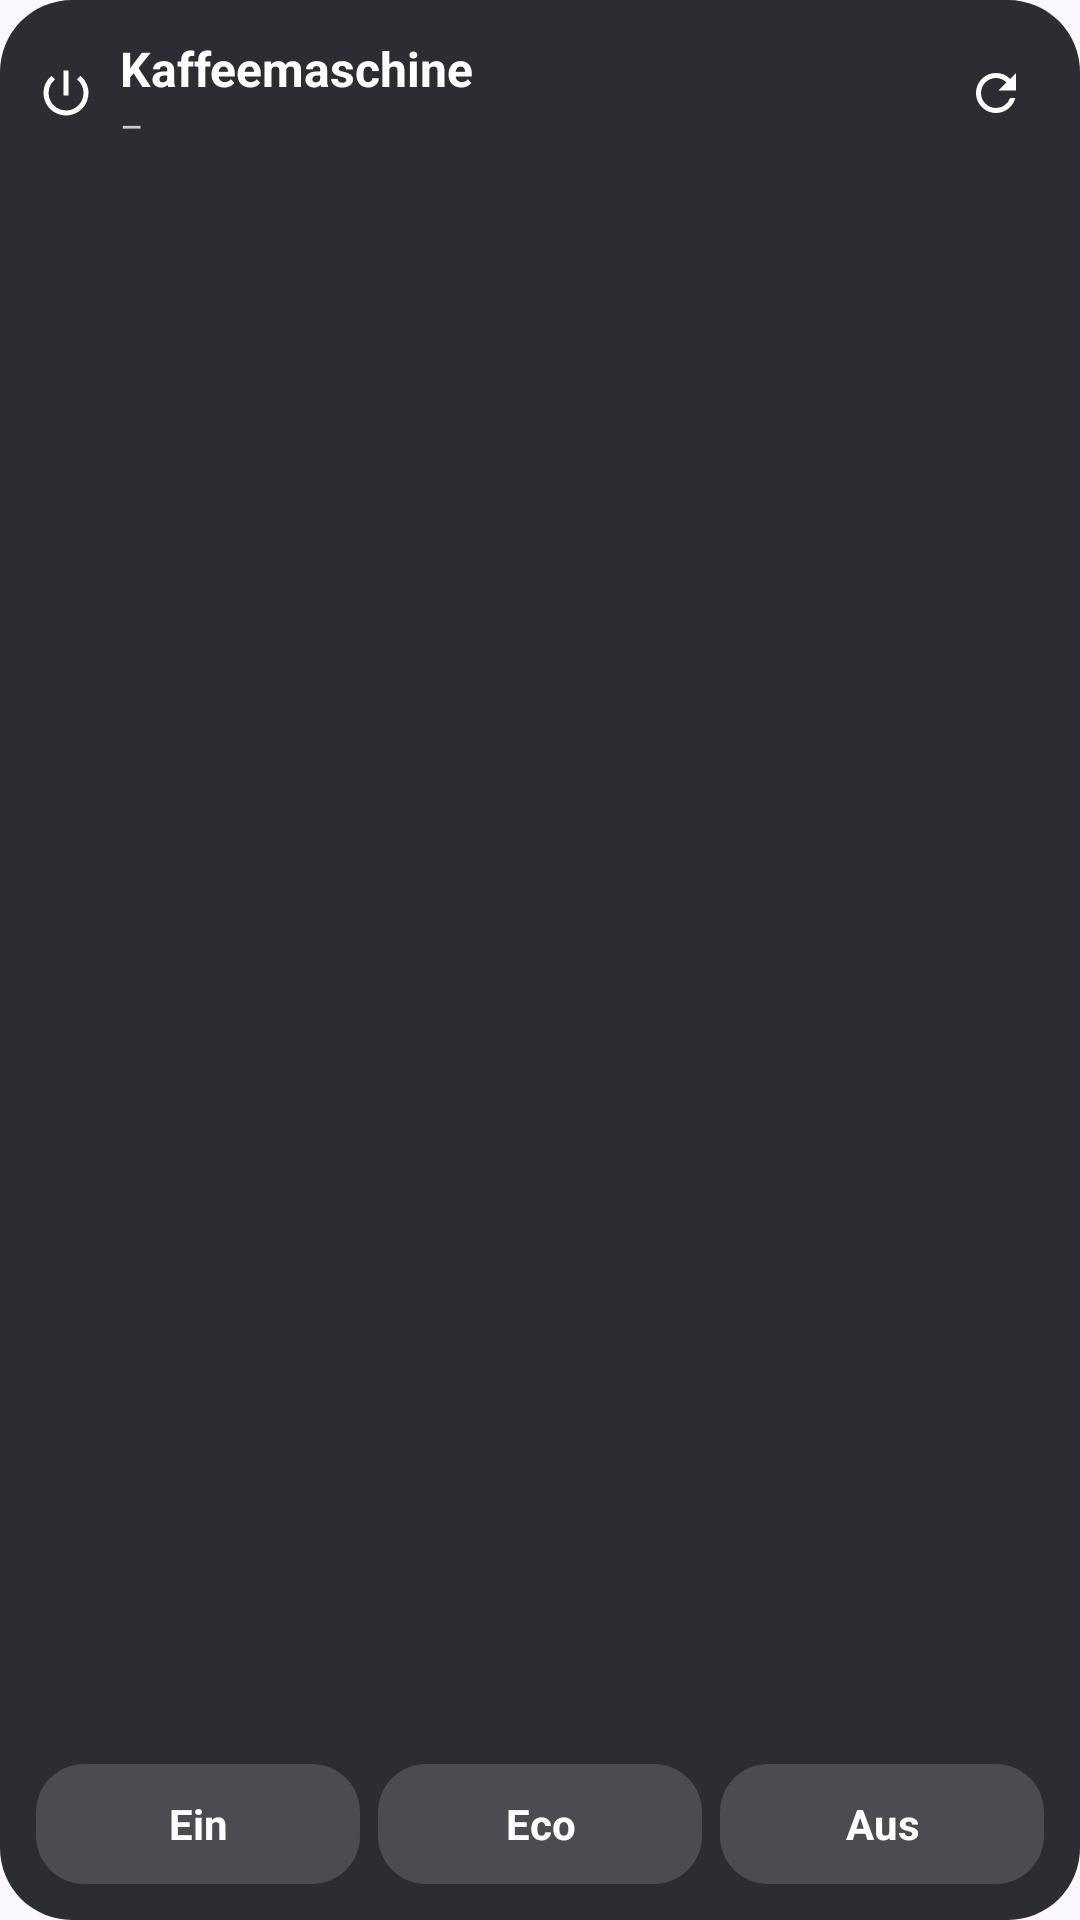

Here is an Android app screen rendered from its layout file. Give the layout XML and the strings, colors and styles it references.
<!-- AndroidManifest.xml: application theme Theme.Xenia -->
<!-- res/layout/widget_status.xml -->
<?xml version="1.0" encoding="utf-8"?>
<LinearLayout xmlns:android="http://schemas.android.com/apk/res/android"
    android:id="@+id/root"
    android:layout_width="match_parent"
    android:layout_height="match_parent"
    android:background="@drawable/widget_bg_off"
    android:orientation="vertical"
    android:padding="12dp">

    <LinearLayout
        android:id="@+id/header"
        android:layout_width="match_parent"
        android:layout_height="wrap_content"
        android:gravity="center_vertical"
        android:orientation="horizontal">

        <ImageView
            android:layout_width="20dp"
            android:layout_height="20dp"
            android:contentDescription="@null"
            android:src="@drawable/ic_power" />

        <LinearLayout
            android:layout_width="0dp"
            android:layout_height="wrap_content"
            android:layout_marginStart="8dp"
            android:layout_weight="1"
            android:orientation="vertical">

            <TextView
                android:id="@+id/status"
                android:layout_width="wrap_content"
                android:layout_height="wrap_content"
                android:ellipsize="end"
                android:maxLines="1"
                android:text="Kaffeemaschine"
                android:textColor="@color/widget_text"
                android:textSize="16sp"
                android:textStyle="bold" />

            <TextView
                android:id="@+id/details"
                android:layout_width="wrap_content"
                android:layout_height="wrap_content"
                android:ellipsize="end"
                android:maxLines="2"
                android:text="–"
                android:textColor="@color/widget_text_dim"
                android:textSize="12sp" />
        </LinearLayout>

        <ImageView
            android:id="@+id/refresh"
            android:layout_width="32dp"
            android:layout_height="32dp"
            android:contentDescription="Aktualisieren"
            android:padding="6dp"
            android:src="@drawable/ic_refresh" />
    </LinearLayout>

    
    <FrameLayout
        android:layout_width="match_parent"
        android:layout_height="0dp"
        android:layout_weight="1"
        android:minHeight="8dp" />

    <LinearLayout
        android:layout_width="match_parent"
        android:layout_height="40dp"
        android:orientation="horizontal">

        <TextView
            android:id="@+id/btn_on"
            android:layout_width="0dp"
            android:layout_height="match_parent"
            android:layout_weight="1"
            android:background="@drawable/widget_btn"
            android:gravity="center"
            android:text="Ein"
            android:textColor="@color/widget_text"
            android:textSize="14sp"
            android:textStyle="bold" />

        <TextView
            android:id="@+id/btn_eco"
            android:layout_width="0dp"
            android:layout_height="match_parent"
            android:layout_marginStart="6dp"
            android:layout_weight="1"
            android:background="@drawable/widget_btn"
            android:gravity="center"
            android:text="Eco"
            android:textColor="@color/widget_text"
            android:textSize="14sp"
            android:textStyle="bold" />

        <TextView
            android:id="@+id/btn_off"
            android:layout_width="0dp"
            android:layout_height="match_parent"
            android:layout_marginStart="6dp"
            android:layout_weight="1"
            android:background="@drawable/widget_btn"
            android:gravity="center"
            android:text="Aus"
            android:textColor="@color/widget_text"
            android:textSize="14sp"
            android:textStyle="bold" />
    </LinearLayout>
</LinearLayout>
<!-- resources referenced by this layout -->
<resources>
  <color name="widget_text">#FFFFFF</color>
  <color name="widget_text_dim">#C9CBD3</color>
  <!-- drawable ic_power (drawable) -->
  <?xml version="1.0" encoding="utf-8"?>
  <vector xmlns:android="http://schemas.android.com/apk/res/android"
      android:width="24dp" android:height="24dp" android:viewportWidth="24" android:viewportHeight="24">
      <path android:fillColor="#FFFFFFFF"
          android:pathData="M13,3h-2v10h2V3zM17.83,5.17l-1.42,1.42A6.92,6.92 0,0 1,19 12c0,3.87 -3.13,7 -7,7A6.995,6.995 0,0 1,7.58 6.58L6.17,5.17A8.932,8.932 0,0 0,3 12a9,9 0,0 0,18 0c0,-2.74 -1.23,-5.18 -3.17,-6.83z" />
  </vector>
  <!-- drawable ic_refresh (drawable) -->
  <?xml version="1.0" encoding="utf-8"?>
  <vector xmlns:android="http://schemas.android.com/apk/res/android"
      android:width="24dp" android:height="24dp" android:viewportWidth="24" android:viewportHeight="24">
      <path android:fillColor="#FFFFFFFF"
          android:pathData="M17.65,6.35A7.958,7.958 0,0 0,12 4c-4.42,0 -7.99,3.58 -7.99,8s3.57,8 7.99,8c3.73,0 6.84,-2.55 7.73,-6h-2.08A5.99,5.99 0,0 1,12 18c-3.31,0 -6,-2.69 -6,-6s2.69,-6 6,-6c1.66,0 3.14,0.69 4.22,1.78L13,11h7V4l-2.35,2.35z" />
  </vector>
  <!-- drawable widget_bg_off (drawable) -->
  <?xml version="1.0" encoding="utf-8"?>
  <shape xmlns:android="http://schemas.android.com/apk/res/android" android:shape="rectangle">
      <solid android:color="@color/widget_off" />
      <corners android:radius="24dp" />
  </shape>
  <!-- drawable widget_btn (drawable) -->
  <?xml version="1.0" encoding="utf-8"?>
  <selector xmlns:android="http://schemas.android.com/apk/res/android">
      <item android:state_pressed="true">
          <shape android:shape="rectangle"><solid android:color="#55FFFFFF" /><corners android:radius="16dp" /></shape>
      </item>
      <item>
          <shape android:shape="rectangle"><solid android:color="#26FFFFFF" /><corners android:radius="16dp" /></shape>
      </item>
  </selector>
  <style name="Theme.Xenia" parent="android:Theme.DeviceDefault.DayNight">
          <item name="android:windowActionBar">false</item>
          <item name="android:windowNoTitle">true</item>
          <item name="android:windowBackground">@color/surface</item>
          <item name="android:colorAccent">@color/primary</item>
          <item name="android:colorPrimary">@color/primary</item>
      </style>
  <color name="widget_off">#2C2D33</color>
  <color name="surface">#FBF8FF</color>
  <color name="primary">#4A5891</color>
</resources>
